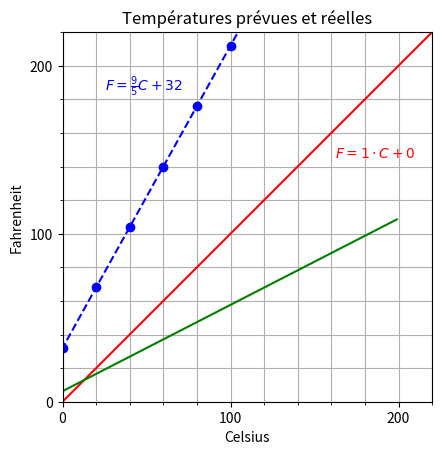

Recreate this plot in Python.
import matplotlib.pyplot as plt
import numpy as np

td = np.array(
    [
        [-40, -40, -40],
        [-20, -4, -20],
        [0, 32, 0],
        [20, 68, 20],
        [40, 104, 40],
        [60, 140, 60],
        [80, 176, 80],
        [100, 212, 100],
        [220, 428, 220],
    ]
)
X= np.arange(0,200)
Y= X*0.513765+6.285257

plt.plot(td[:, 0], td[:, 1], "bo--")
plt.plot(td[:, 0], td[:, 2], "r")
plt.plot(X, Y, "g")

plt.title("Températures prévues et réelles")
plt.xlabel("Celsius")
plt.ylabel("Fahrenheit")
# plt.text(5.5, 6, 'This is the graph of X vs Y')

plt.annotate(
    r"$F=\frac{9}{5}C+32$", xy=(5, 2), xytext=(25, 185), color="blue", fontweight="bold"
)
plt.annotate(
    r"$F=1\cdot C+0$", xy=(5, 2), xytext=(162, 145), color="red", fontweight="bold"
)

plt.gca().set_aspect("equal")
plt.xlim(0, 220)
plt.ylim(0, 220)
# plt.grid()
# plt.xticks(np.arange(0, 221, 40))
# plt.yticks(np.arange(0, 221, 40))

# Add major grid lines every 40
plt.grid(which="major", axis="both")

# Add minor grid lines every 10
plt.grid(which="minor", axis="both", alpha=1)
plt.minorticks_on()

# Set the ticks to be every 40
plt.xticks(np.arange(0, 221, 100))
plt.yticks(np.arange(0, 221, 100))
# plt.savefig("temperaturesPrevuesReelles.svg")
plt.show()
